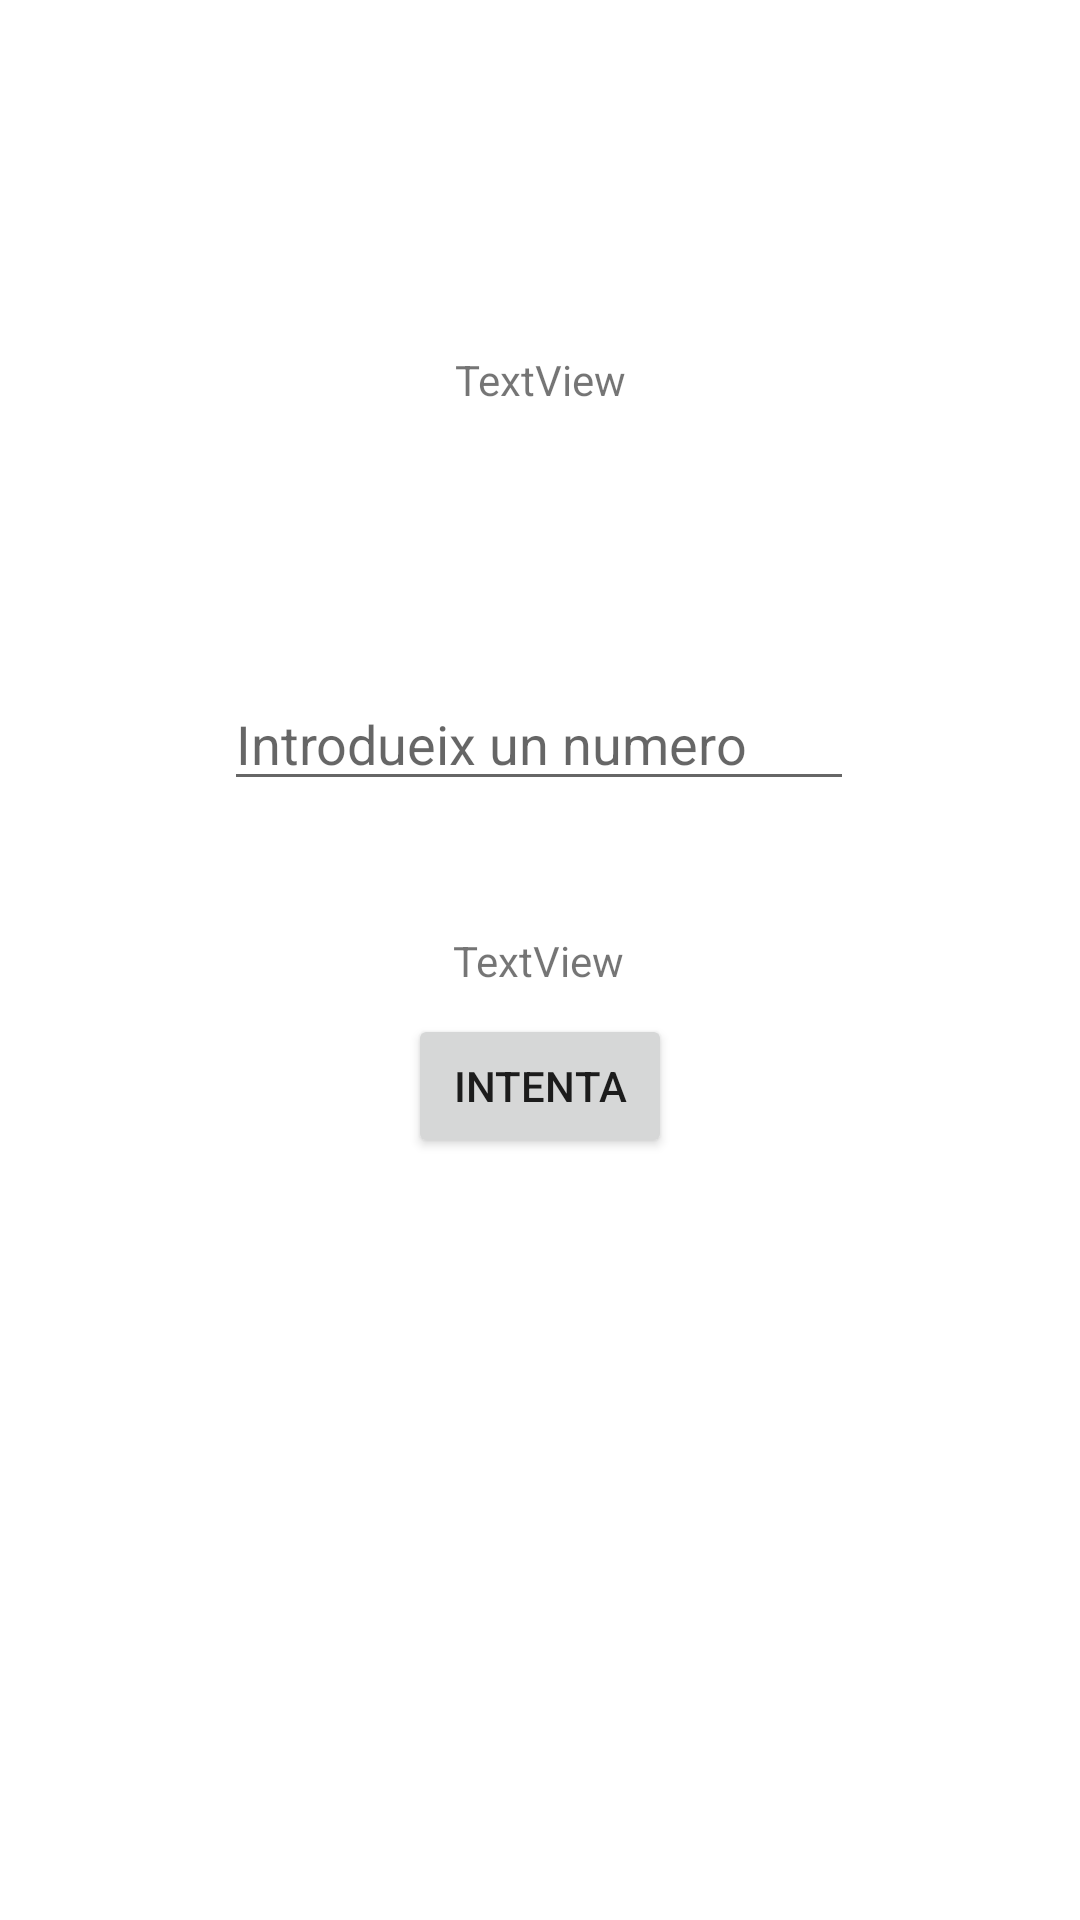

Android layout source for this screen:
<!-- AndroidManifest.xml: application theme Theme.ExerciciEndevina -->
<!-- res/layout/activity_main.xml -->
<?xml version="1.0" encoding="utf-8"?>
<androidx.constraintlayout.widget.ConstraintLayout xmlns:android="http://schemas.android.com/apk/res/android"
    xmlns:app="http://schemas.android.com/apk/res-auto"
    xmlns:tools="http://schemas.android.com/tools"
    android:layout_width="match_parent"
    android:layout_height="match_parent"
    tools:context=".MainActivity">

    <Button
        android:id="@+id/botoIntent"
        android:layout_width="wrap_content"
        android:layout_height="wrap_content"
        android:onClick="premerBoto"
        android:text="Intenta"
        app:layout_constraintBottom_toBottomOf="parent"
        app:layout_constraintEnd_toEndOf="parent"
        app:layout_constraintStart_toStartOf="parent"
        app:layout_constraintTop_toTopOf="parent"
        app:layout_constraintVertical_bias="0.571" />

    <EditText
        android:id="@+id/inputUsuari"
        android:layout_width="wrap_content"
        android:layout_height="wrap_content"
        android:ems="10"
        android:hint="Introdueix un numero"
        android:inputType="textPersonName"
        app:layout_constraintBottom_toBottomOf="parent"
        app:layout_constraintEnd_toEndOf="parent"
        app:layout_constraintHorizontal_bias="0.497"
        app:layout_constraintStart_toStartOf="parent"
        app:layout_constraintTop_toTopOf="parent"
        app:layout_constraintVertical_bias="0.377" />

    <TextView
        android:id="@+id/contIntents"
        android:layout_width="wrap_content"
        android:layout_height="wrap_content"
        android:text="TextView"
        app:layout_constraintBottom_toBottomOf="parent"
        app:layout_constraintEnd_toEndOf="parent"
        app:layout_constraintHorizontal_bias="0.498"
        app:layout_constraintStart_toStartOf="parent"
        app:layout_constraintTop_toTopOf="parent" />

    <TextView
        android:id="@+id/pistaText"
        android:layout_width="161dp"
        android:layout_height="123dp"
        android:gravity="center"
        android:text="TextView"
        android:textAlignment="center"
        app:layout_constraintBottom_toBottomOf="parent"
        app:layout_constraintEnd_toEndOf="parent"
        app:layout_constraintStart_toStartOf="parent"
        app:layout_constraintTop_toTopOf="parent"
        app:layout_constraintVertical_bias="0.126" />

</androidx.constraintlayout.widget.ConstraintLayout>
<!-- resources referenced by this layout -->
<resources>
  <style name="Theme.ExerciciEndevina" parent="Theme.MaterialComponents.DayNight.DarkActionBar">
          
          <item name="colorPrimary">@color/purple_500</item>
          <item name="colorPrimaryVariant">@color/purple_700</item>
          <item name="colorOnPrimary">@color/white</item>
          
          <item name="colorSecondary">@color/teal_200</item>
          <item name="colorSecondaryVariant">@color/teal_700</item>
          <item name="colorOnSecondary">@color/black</item>
          
          <item name="android:statusBarColor" tools:targetApi="l">?attr/colorPrimaryVariant</item>
          
      </style>
  <!-- not gathered from this repository: default colours our renderer supplied (Android Studio template values) -->
  <color name="purple_500">#FF6200EE</color>
  <color name="purple_700">#FF3700B3</color>
  <color name="teal_200">#FF03DAC5</color>
  <color name="teal_700">#FF018786</color>
  <color name="black">#FF000000</color>
  <color name="white">#FFFFFFFF</color>
</resources>
